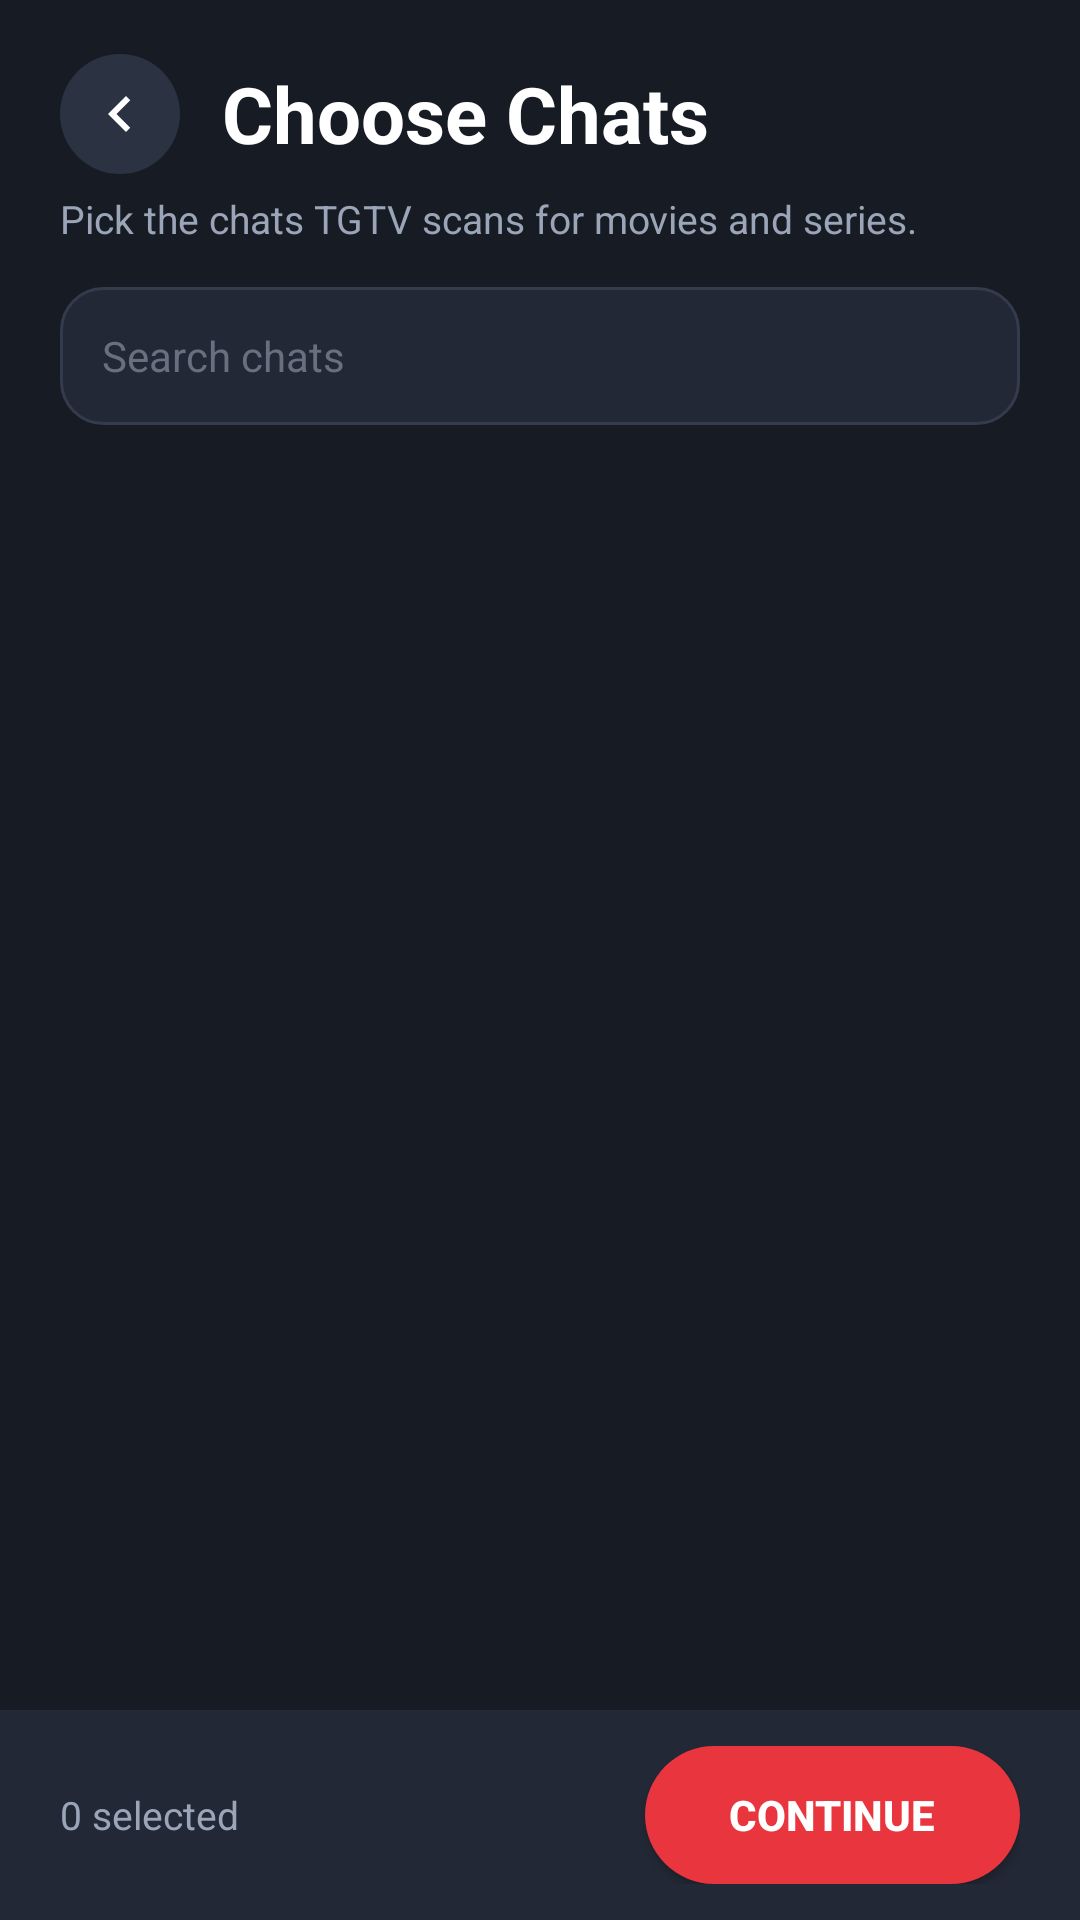

This screen was rendered from an Android layout file. Write that file and the resources it references.
<!-- AndroidManifest.xml: application theme Theme.TGTVMobile -->
<!-- res/layout/activity_chat_select.xml -->
<?xml version="1.0" encoding="utf-8"?>
<LinearLayout xmlns:android="http://schemas.android.com/apk/res/android"
    xmlns:app="http://schemas.android.com/apk/res-auto"
    android:layout_width="match_parent"
    android:layout_height="match_parent"
    android:background="@color/bg"
    android:fitsSystemWindows="true"
    android:orientation="vertical">

    
    <LinearLayout
        android:layout_width="match_parent"
        android:layout_height="wrap_content"
        android:gravity="center_vertical"
        android:orientation="horizontal"
        android:paddingStart="20dp"
        android:paddingTop="18dp"
        android:paddingEnd="20dp">

        <ImageButton
            android:id="@+id/btnBack"
            android:layout_width="40dp"
            android:layout_height="40dp"
            android:background="@drawable/bg_circle_dark"
            android:contentDescription="Back"
            android:src="@drawable/ic_back"
            app:tint="@color/text_primary" />

        <TextView
            android:layout_width="0dp"
            android:layout_height="wrap_content"
            android:layout_marginStart="14dp"
            android:layout_weight="1"
            android:text="Choose Chats"
            android:textColor="@color/text_primary"
            android:textSize="26sp"
            android:textStyle="bold" />
    </LinearLayout>

    <TextView
        android:layout_width="match_parent"
        android:layout_height="wrap_content"
        android:paddingStart="20dp"
        android:paddingTop="6dp"
        android:paddingEnd="20dp"
        android:text="Pick the chats TGTV scans for movies and series."
        android:textColor="@color/text_secondary"
        android:textSize="13sp" />

    
    <EditText
        android:id="@+id/txtSearch"
        android:layout_width="match_parent"
        android:layout_height="46dp"
        android:layout_marginStart="20dp"
        android:layout_marginTop="14dp"
        android:layout_marginEnd="20dp"
        android:background="@drawable/bg_input"
        android:hint="Search chats"
        android:imeOptions="actionSearch"
        android:inputType="text"
        android:maxLines="1"
        android:paddingStart="14dp"
        android:paddingEnd="14dp"
        android:textColor="@color/text_primary"
        android:textColorHint="@color/text_hint"
        android:textSize="14sp" />

    
    <TextView
        android:id="@+id/txtHint"
        android:layout_width="match_parent"
        android:layout_height="wrap_content"
        android:layout_marginStart="20dp"
        android:layout_marginTop="10dp"
        android:layout_marginEnd="20dp"
        android:background="@drawable/bg_chip"
        android:padding="10dp"
        android:text="Bots can only see chats they've been added to or that message them. Forward a video to the bot or add it to your groups - they'll appear in this list automatically."
        android:textColor="@color/text_secondary"
        android:textSize="12sp"
        android:visibility="gone" />

    
    <FrameLayout
        android:layout_width="match_parent"
        android:layout_height="0dp"
        android:layout_weight="1">

        <androidx.recyclerview.widget.RecyclerView
            android:id="@+id/list"
            android:layout_width="match_parent"
            android:layout_height="match_parent"
            android:clipToPadding="false"
            android:paddingTop="6dp"
            android:paddingBottom="12dp" />

        <TextView
            android:id="@+id/txtEmpty"
            android:layout_width="wrap_content"
            android:layout_height="wrap_content"
            android:layout_gravity="center"
            android:gravity="center"
            android:padding="24dp"
            android:text="Loading your chats..."
            android:textColor="@color/text_secondary"
            android:textSize="14sp"
            android:visibility="gone" />
    </FrameLayout>

    
    <LinearLayout
        android:layout_width="match_parent"
        android:layout_height="wrap_content"
        android:background="@color/surface"
        android:gravity="center_vertical"
        android:orientation="horizontal"
        android:paddingStart="20dp"
        android:paddingTop="12dp"
        android:paddingEnd="20dp"
        android:paddingBottom="12dp">

        <TextView
            android:id="@+id/txtCount"
            android:layout_width="0dp"
            android:layout_height="wrap_content"
            android:layout_weight="1"
            android:text="0 selected"
            android:textColor="@color/text_secondary"
            android:textSize="13sp" />

        <Button
            android:id="@+id/btnContinue"
            android:layout_width="wrap_content"
            android:layout_height="46dp"
            android:background="@drawable/bg_btn_red"
            android:paddingStart="28dp"
            android:paddingEnd="28dp"
            android:text="Continue"
            android:textColor="@color/text_primary"
            android:textSize="14sp"
            android:textStyle="bold" />
    </LinearLayout>
</LinearLayout>
<!-- resources referenced by this layout -->
<resources>
  <color name="bg">#FF171B23</color>
  <color name="surface">#FF222835</color>
  <color name="text_hint">#FF68707F</color>
  <color name="text_primary">#FFFFFFFF</color>
  <color name="text_secondary">#FF9BA5B8</color>
  <!-- drawable bg_btn_red (drawable) -->
  <?xml version="1.0" encoding="utf-8"?>
  <selector xmlns:android="http://schemas.android.com/apk/res/android">
      <item android:state_pressed="true">
          <shape android:shape="rectangle">
              <solid android:color="@color/accent_pressed" />
              <corners android:radius="26dp" />
          </shape>
      </item>
      <item android:state_focused="true">
          <shape android:shape="rectangle">
              <solid android:color="@color/accent_pressed" />
              <corners android:radius="26dp" />
          </shape>
      </item>
      <item>
          <shape android:shape="rectangle">
              <solid android:color="@color/accent" />
              <corners android:radius="26dp" />
          </shape>
      </item>
  </selector>
  <!-- drawable bg_chip (drawable) -->
  <?xml version="1.0" encoding="utf-8"?>
  <shape xmlns:android="http://schemas.android.com/apk/res/android"
      android:shape="rectangle">
      <solid android:color="#B3161B26" />
      <corners android:radius="20dp" />
  </shape>
  <!-- drawable bg_circle_dark (drawable) -->
  <?xml version="1.0" encoding="utf-8"?>
  <selector xmlns:android="http://schemas.android.com/apk/res/android">
      <item android:state_pressed="true">
          <shape android:shape="oval">
              <solid android:color="@color/stroke" />
          </shape>
      </item>
      <item>
          <shape android:shape="oval">
              <solid android:color="@color/surface_high" />
          </shape>
      </item>
  </selector>
  <!-- drawable bg_input (drawable) -->
  <?xml version="1.0" encoding="utf-8"?>
  <selector xmlns:android="http://schemas.android.com/apk/res/android">
      <item android:state_focused="true">
          <shape android:shape="rectangle">
              <solid android:color="@color/surface_high" />
              <corners android:radius="14dp" />
              <stroke android:width="1dp" android:color="@color/accent" />
          </shape>
      </item>
      <item>
          <shape android:shape="rectangle">
              <solid android:color="@color/surface" />
              <corners android:radius="14dp" />
              <stroke android:width="1dp" android:color="@color/stroke" />
          </shape>
      </item>
  </selector>
  <!-- drawable ic_back (drawable) -->
  <?xml version="1.0" encoding="utf-8"?>
  <vector xmlns:android="http://schemas.android.com/apk/res/android"
      android:width="24dp" android:height="24dp"
      android:viewportWidth="24" android:viewportHeight="24">
      <path
          android:fillColor="#FFFFFFFF"
          android:pathData="M15.41,7.41L14,6l-6,6l6,6l1.41,-1.41L10.83,12z" />
  </vector>
  <color name="accent_pressed">#FFC2282F</color>
  <color name="accent">#FFE8353E</color>
  <color name="stroke">#FF333B4C</color>
  <color name="surface_high">#FF2B3242</color>
</resources>
